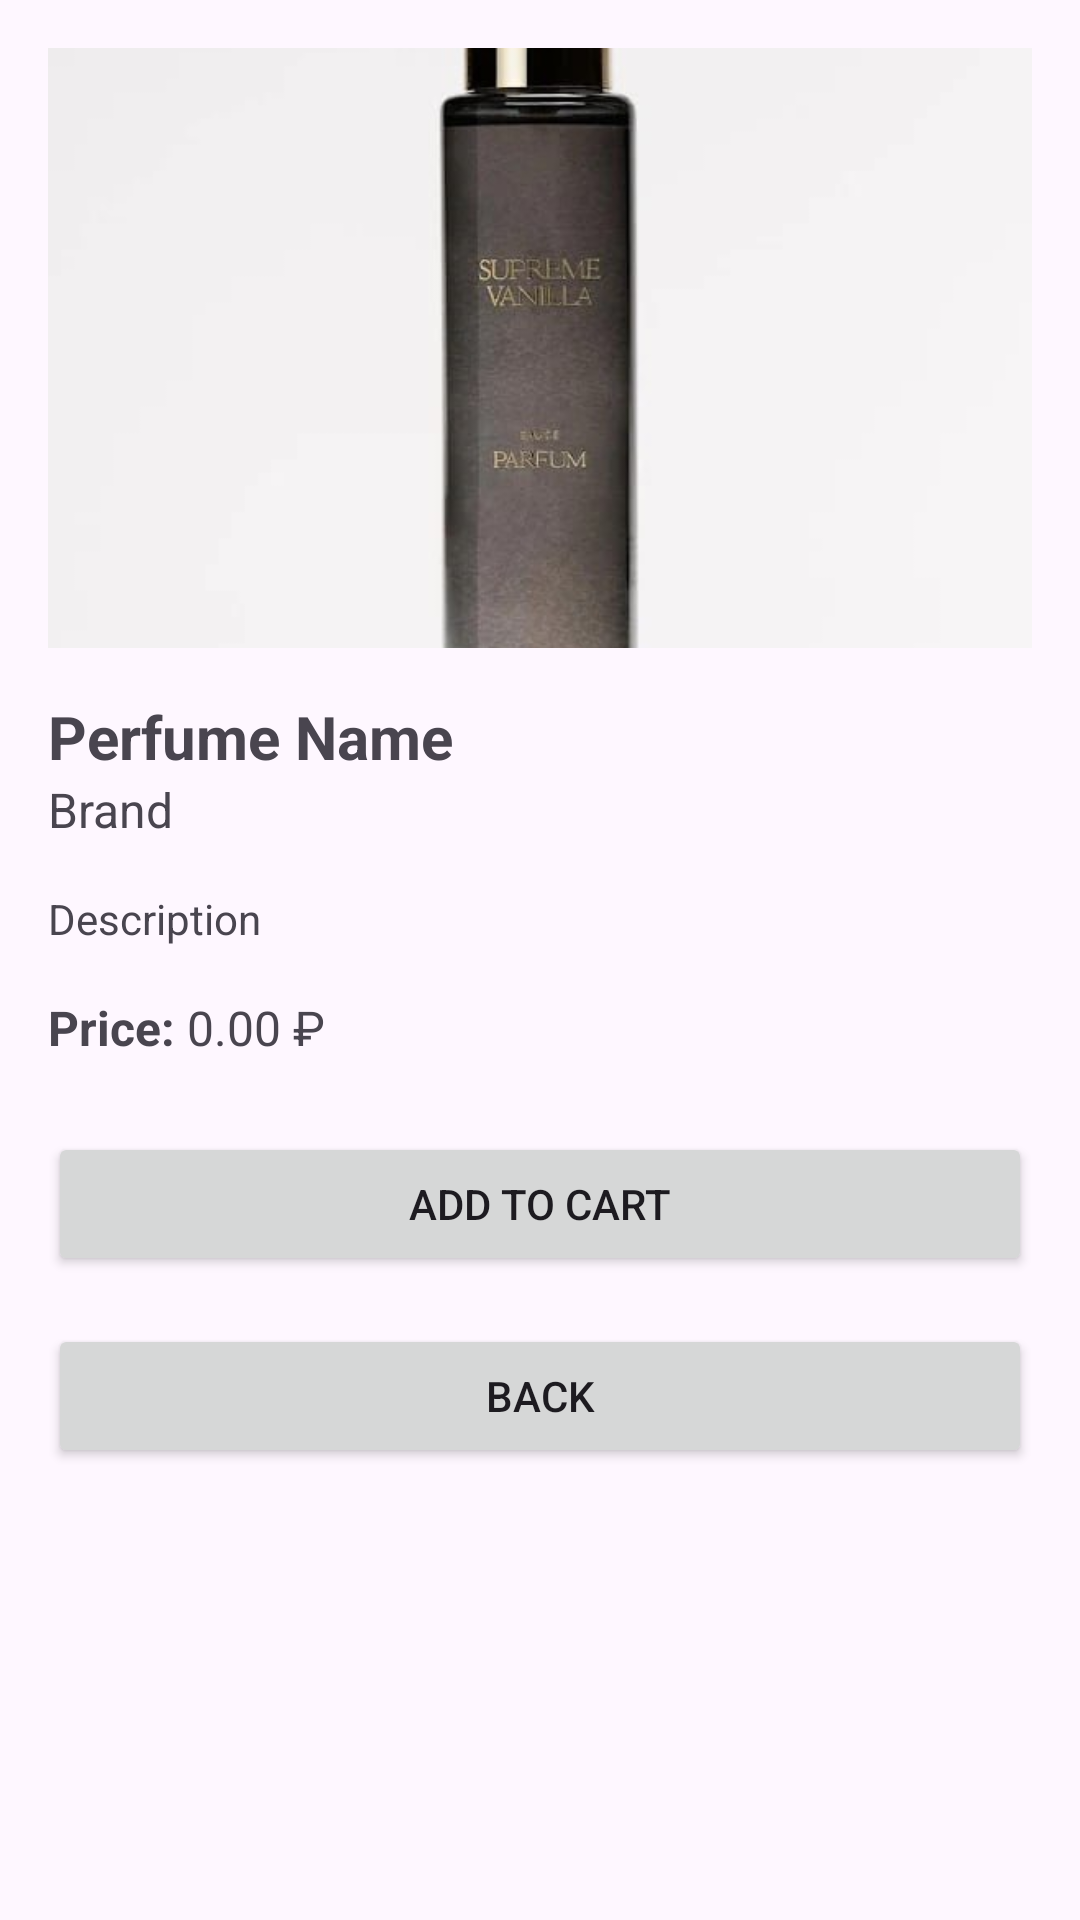

Here is an Android app screen rendered from its layout file. Give the layout XML and the strings, colors and styles it references.
<!-- AndroidManifest.xml: application theme Theme.Lab_project -->
<!-- res/layout/activity_perfume_details.xml -->
<?xml version="1.0" encoding="utf-8"?>
<ScrollView xmlns:android="http://schemas.android.com/apk/res/android"
    android:layout_width="match_parent"
    android:layout_height="match_parent">

    <LinearLayout
        android:layout_width="match_parent"
        android:layout_height="wrap_content"
        android:orientation="vertical"
        android:padding="16dp">

        <ImageView
            android:id="@+id/imgPerfumeDetail"
            android:layout_width="match_parent"
            android:layout_height="200dp"
            android:src="@drawable/perfume1"
            android:scaleType="centerCrop"/>

        <TextView
            android:id="@+id/txtPerfumeNameDetail"
            android:layout_width="match_parent"
            android:layout_height="wrap_content"
            android:text="Perfume Name"
            android:textSize="20sp"
            android:textStyle="bold"
            android:paddingTop="16dp"/>

        <TextView
            android:id="@+id/txtPerfumeBrandDetail"
            android:layout_width="match_parent"
            android:layout_height="wrap_content"
            android:text="Brand"
            android:textSize="16sp"/>

        <TextView
            android:id="@+id/txtPerfumeDescription"
            android:layout_width="match_parent"
            android:layout_height="wrap_content"
            android:text="Description"
            android:textSize="14sp"
            android:paddingTop="16dp"/>

        <LinearLayout
            android:layout_width="match_parent"
            android:layout_height="wrap_content"
            android:orientation="horizontal"
            android:paddingTop="16dp">

            <TextView
                android:id="@+id/txtPriceLabel"
                android:layout_width="wrap_content"
                android:layout_height="wrap_content"
                android:text="Price: "
                android:textSize="16sp"
                android:textStyle="bold"/>

            <TextView
                android:id="@+id/txtPrice"
                android:layout_width="wrap_content"
                android:layout_height="wrap_content"
                android:text="0.00 ₽"
                android:textSize="16sp"/>

        </LinearLayout>

        <Button
            android:id="@+id/btnAddToCart"
            android:layout_width="match_parent"
            android:layout_height="wrap_content"
            android:text="Add to Cart"
            android:layout_marginTop="24dp"/>

        <Button
            android:id="@+id/btnBack"
            android:layout_width="match_parent"
            android:layout_height="wrap_content"
            android:text="Back"
            android:layout_marginTop="16dp"/>

    </LinearLayout>

</ScrollView>
<!-- resources referenced by this layout -->
<resources>
  <!-- drawable perfume1: jpg bitmap (drawable, 15677 bytes) -->
  <style name="Theme.Lab_project" parent="Base.Theme.Lab_project" />
  <style name="Base.Theme.Lab_project" parent="Theme.Material3.DayNight.NoActionBar">
          
          
      </style>
</resources>
